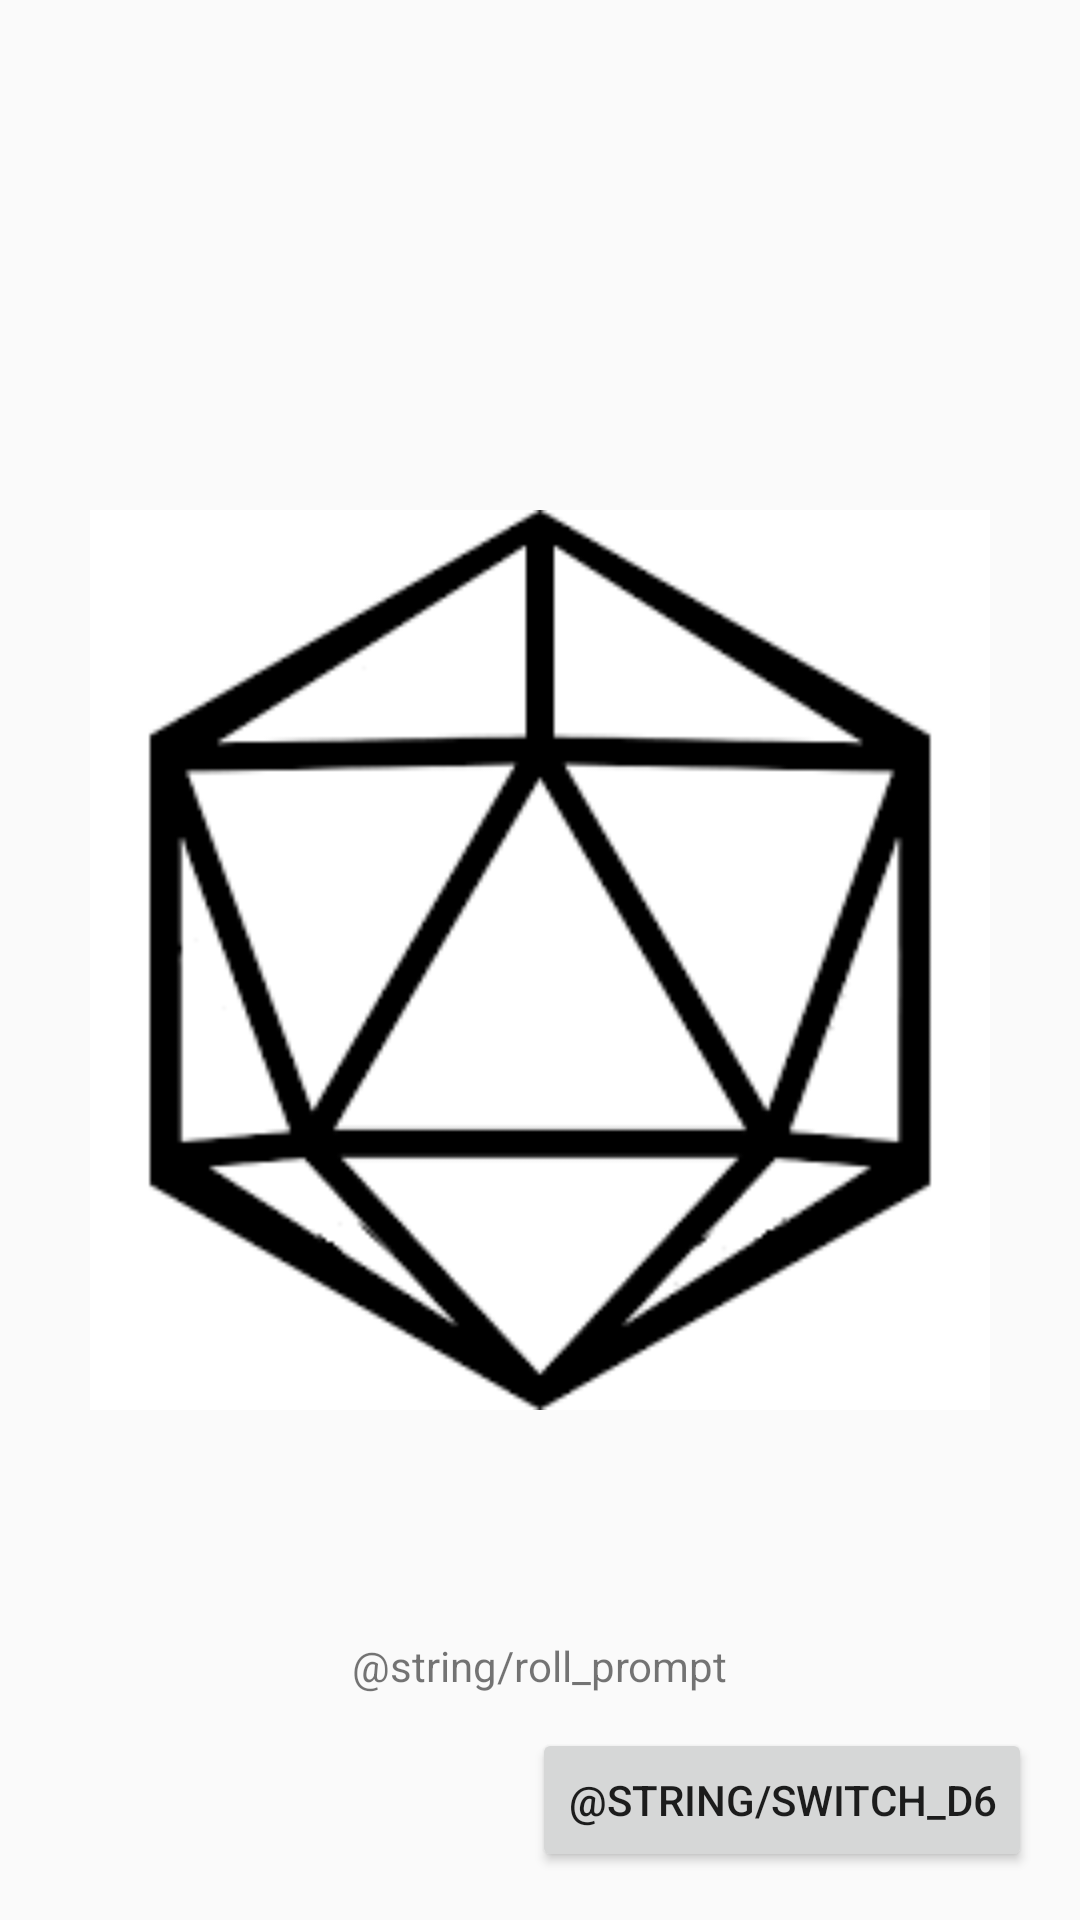

Reconstruct the res/layout file that produces this screen, plus the resources it refers to.
<!-- AndroidManifest.xml: application theme AppTheme -->
<!-- res/layout/activity_d20.xml -->
<?xml version="1.0" encoding="utf-8"?>
<androidx.constraintlayout.widget.ConstraintLayout xmlns:android="http://schemas.android.com/apk/res/android"
    xmlns:app="http://schemas.android.com/apk/res-auto"
    xmlns:tools="http://schemas.android.com/tools"
    android:layout_width="match_parent"
    android:layout_height="match_parent"
    tools:context=".D20Activity">

    <ImageView
        android:id="@+id/image_view_d20"
        android:layout_width="300dp"
        android:layout_height="300dp"
        android:src="@drawable/d20_blank"
        app:layout_constraintBottom_toBottomOf="parent"
        app:layout_constraintLeft_toLeftOf="parent"
        app:layout_constraintRight_toRightOf="parent"
        app:layout_constraintTop_toTopOf="parent" />

    <TextView
        android:id="@+id/text_view_result"
        android:layout_width="wrap_content"
        android:layout_height="wrap_content"
        android:text="@string/roll_prompt"
        app:layout_constraintBottom_toBottomOf="parent"
        app:layout_constraintEnd_toEndOf="parent"
        app:layout_constraintStart_toStartOf="parent"
        app:layout_constraintTop_toBottomOf="@+id/image_view_d20" />

    <Button
        android:id="@+id/d6_button"
        android:layout_width="wrap_content"
        android:layout_height="wrap_content"
        android:layout_marginEnd="16dp"
        android:layout_marginBottom="16dp"
        android:text="@string/switch_d6"
        app:layout_constraintBottom_toBottomOf="parent"
        app:layout_constraintEnd_toEndOf="parent" />

</androidx.constraintlayout.widget.ConstraintLayout>
<!-- resources referenced by this layout -->
<resources>
  <!-- drawable d20_blank: png bitmap (drawable-v24, 9040 bytes) -->
  <style name="AppTheme" parent="Theme.AppCompat.Light.DarkActionBar">
          
          <item name="colorPrimary">@color/colorPrimary</item>
          <item name="colorPrimaryDark">@color/colorPrimaryDark</item>
          <item name="colorAccent">@color/colorAccent</item>
      </style>
  <color name="colorPrimary">#6200EE</color>
  <color name="colorPrimaryDark">#3700B3</color>
  <color name="colorAccent">#03DAC5</color>
</resources>
